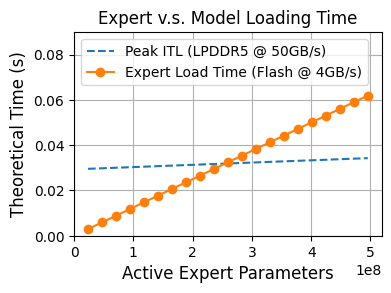
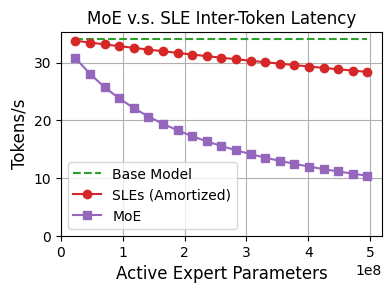

Write Python code to recreate these figures, in order.
import numpy as np
import matplotlib.pyplot as plt

# Use LaTeX fonts for better readability
plt.rcParams.update({
    "font.family": "serif",
    'font.serif':['Palatino'],
    "axes.labelsize": 12,
    "axes.titlesize": 14,
    "legend.fontsize": 10,
    "xtick.labelsize": 10,
    "ytick.labelsize": 10
})

# Define custom colors
colors = {
    "inter_token_latency": "#1f77b4",  # Blue
    "expert_load_time": "#ff7f0e",  # Orange
    "base_tokens_per_sec": "#2ca02c",  # Green
    "tokens_with_experts_amortized": "#d62728",  # Red
    "tokens_with_experts_no_amortization": "#9467bd"  # Purple
}

# Model parameters
seq_len = 4096
hidden_dim = 3072
intermediate_dim = 12288
num_heads = 24
num_layers = 30
num_kv_heads = 2
vocab_size = 32000

# Bandwidths (GB/s converted to bytes/s)
flash_bandwidth = 4e9  # 4GB/s
lpddr_bandwidth = 50e9  # 50GB/s

# Base model parameter calculations
transformer_block_params = (
    (hidden_dim * intermediate_dim) * 2 +  # MLP weights
    (hidden_dim * hidden_dim) * 2 +  # Attention projection weights
    (hidden_dim * num_heads) +  # Query weights
    (hidden_dim * num_kv_heads * 2)  # Key and value weights
) * num_layers

bytes_per_param = 0.5

embedding_params = vocab_size * hidden_dim
base_model_params = transformer_block_params + embedding_params
base_model_size_bytes = base_model_params * bytes_per_param  # Convert params to bytes (4-bit precision)

# Expert calculations
expert_rank = 128
expert_params_per_layer = hidden_dim * expert_rank * 2  # Weight matrices for MLP per expert

k_values = np.arange(1, 65)  # Range of k values

# Compute expert parameters across all layers
total_expert_params = k_values * expert_params_per_layer * num_layers
total_expert_size_bytes = total_expert_params * bytes_per_param 

# Compute total model size including experts
total_model_sizes = base_model_size_bytes + total_expert_size_bytes

# Compute load times
base_model_load_time = base_model_size_bytes / lpddr_bandwidth
model_load_times_with_experts = total_model_sizes / lpddr_bandwidth
expert_load_times = total_expert_size_bytes / flash_bandwidth

# Compute tokens per second
base_tokens_per_second = 1 / base_model_load_time
tokens_per_second_amortized = 1 / (model_load_times_with_experts + (expert_load_times / 64))
tokens_per_second_no_amortization = 1 / (model_load_times_with_experts + expert_load_times)

# Filter for total_expert_params <= 0.6B
mask = total_expert_params <= 0.5e9
filtered_total_expert_params = total_expert_params[mask]
filtered_model_load_times_with_experts = model_load_times_with_experts[mask]
filtered_expert_load_times = expert_load_times[mask]
filtered_tokens_per_second_amortized = tokens_per_second_amortized[mask]
filtered_tokens_per_second_no_amortization = tokens_per_second_no_amortization[mask]

# Plot load times
plt.figure(figsize=(4, 3), dpi=300)
plt.plot(filtered_total_expert_params, filtered_model_load_times_with_experts, 
         label="Peak ITL (LPDDR5 @ 50GB/s)", linestyle="--", color=colors["inter_token_latency"])
plt.plot(filtered_total_expert_params, filtered_expert_load_times, 
         label="Expert Load Time (Flash @ 4GB/s)", marker="o", color=colors["expert_load_time"])

# Save load times plot as a PDF
plt.xlabel("Active Expert Parameters")
plt.ylabel("Theoretical Time (s)")
plt.ylim(0, 0.09)
plt.title("Expert v.s. Model Loading Time", fontsize=12)
plt.legend(loc='upper left')
plt.grid(True)
plt.tight_layout()
plt.savefig("model_and_expert_load_times.pdf", format="pdf")
plt.close()

# Save tokens per second plot as a PDF
plt.figure(figsize=(4, 3), dpi=300)
plt.plot(filtered_total_expert_params, [base_tokens_per_second] * len(filtered_total_expert_params), 
         label="Base Model", linestyle="--", color=colors["base_tokens_per_sec"])
plt.plot(filtered_total_expert_params, filtered_tokens_per_second_amortized, 
         label="SLEs (Amortized)", marker="o", color=colors["tokens_with_experts_amortized"])
plt.plot(filtered_total_expert_params, filtered_tokens_per_second_no_amortization, 
         label="MoE", marker="s", color=colors["tokens_with_experts_no_amortization"])
         

plt.xlabel("Active Expert Parameters")
plt.ylabel("Tokens/s")
plt.ylim(0)
plt.title("MoE v.s. SLE Inter-Token Latency", fontsize=12)
plt.legend(loc='lower left')
plt.grid(True)
plt.tight_layout()

plt.savefig("tokens_per_second_vs_expert_params.pdf", format="pdf")
plt.close()
